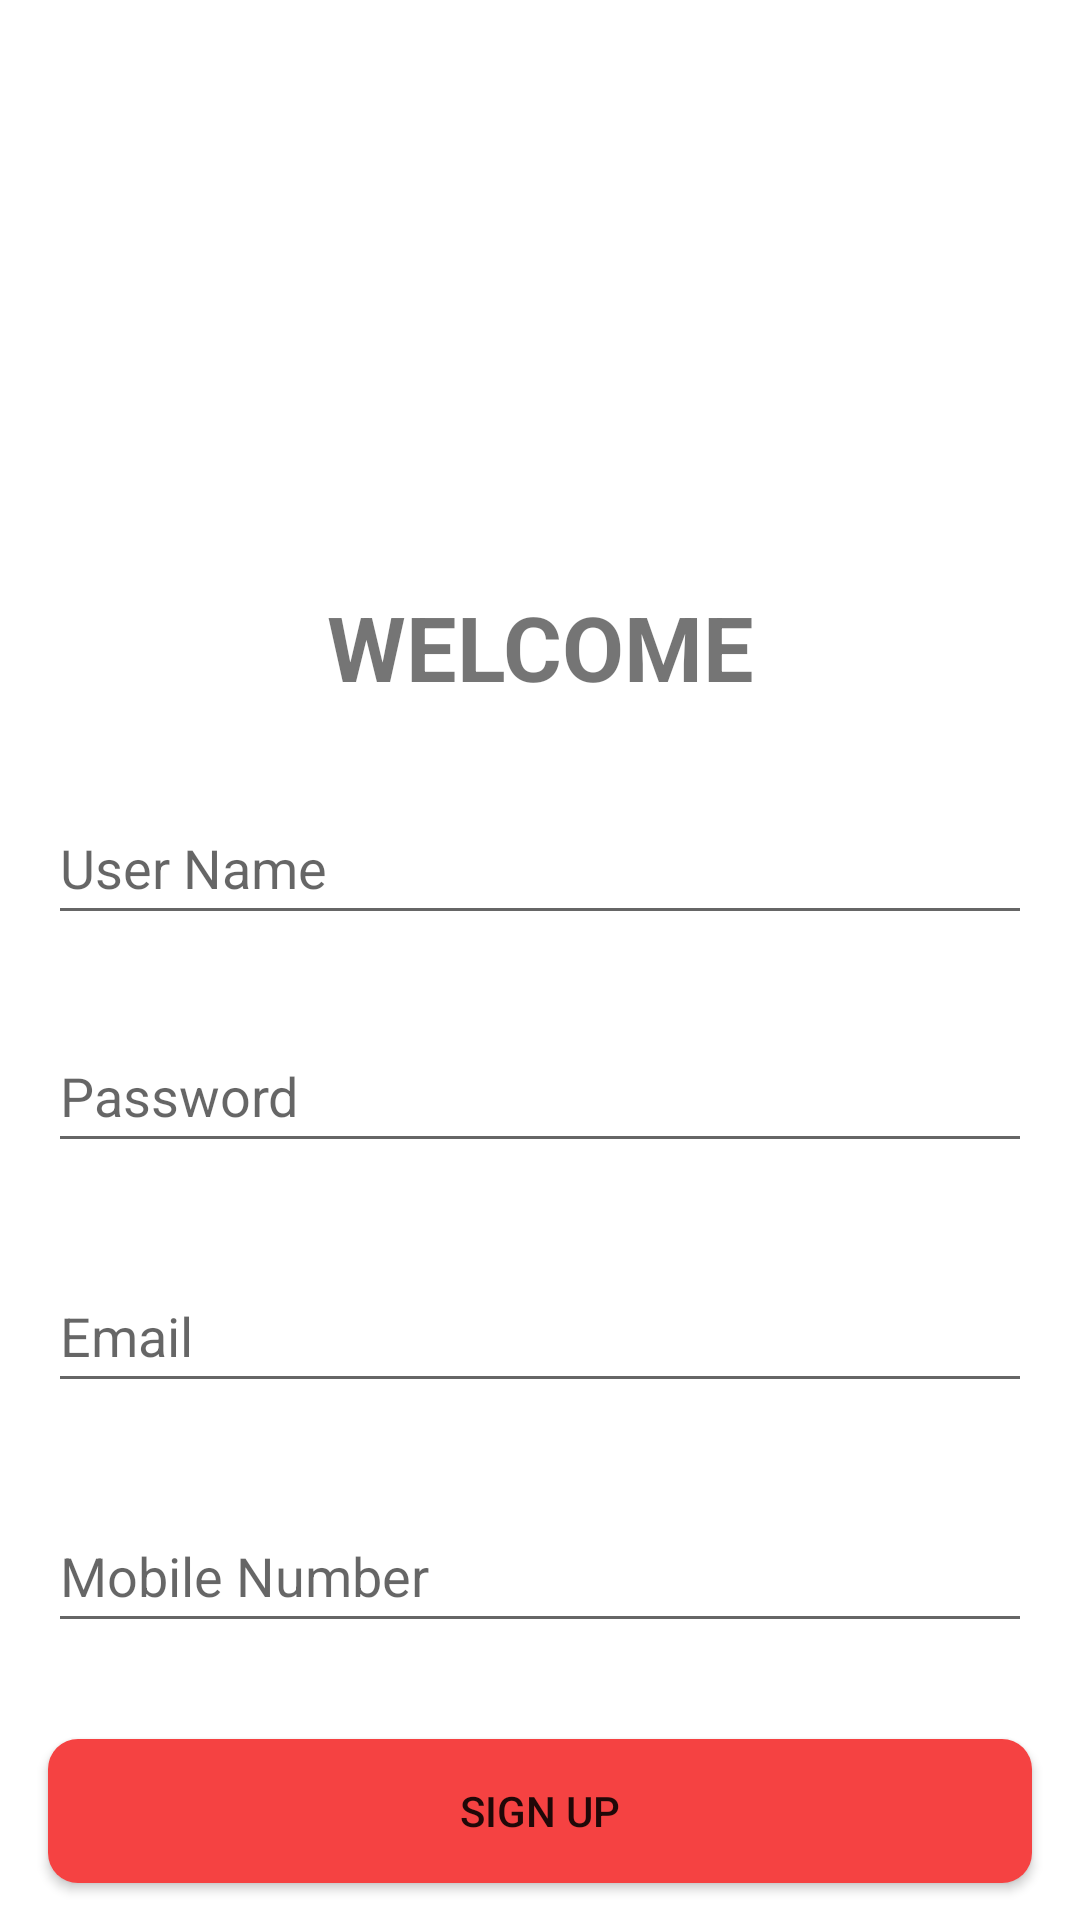

This screen was rendered from an Android layout file. Write that file and the resources it references.
<!-- AndroidManifest.xml: application theme Theme.CS4084App -->
<!-- res/layout/activity_sign_up.xml -->
<?xml version="1.0" encoding="utf-8"?>
<androidx.constraintlayout.widget.ConstraintLayout xmlns:android="http://schemas.android.com/apk/res/android"
    xmlns:app="http://schemas.android.com/apk/res-auto"
    xmlns:tools="http://schemas.android.com/tools"
    android:layout_width="match_parent"
    android:layout_height="match_parent"
    tools:context=".SignUpActivity">

    <ImageView
        android:id="@+id/imageView2"
        android:layout_width="295dp"
        android:layout_height="194dp"
        app:layout_constraintBottom_toBottomOf="parent"
        app:layout_constraintEnd_toEndOf="parent"
        app:layout_constraintStart_toStartOf="parent"
        app:layout_constraintTop_toTopOf="parent"
        app:layout_constraintVertical_bias="0.003"
        app:srcCompat="@drawable/samplelogo" />

    <TextView
        android:id="@+id/textView"
        android:layout_width="wrap_content"
        android:layout_height="wrap_content"
        android:text="WELCOME"
        android:textSize="30sp"
        android:textStyle="bold"
        app:layout_constraintEnd_toEndOf="@+id/imageView2"
        app:layout_constraintStart_toStartOf="@+id/imageView2"
        app:layout_constraintTop_toBottomOf="@+id/imageView2" />

    <EditText
        android:id="@+id/editTextUserName"
        android:layout_width="0dp"
        android:layout_height="48dp"
        android:layout_marginStart="16dp"
        android:layout_marginTop="28dp"
        android:layout_marginEnd="16dp"
        android:ems="10"
        android:hint="User Name"
        android:inputType="textPersonName"
        app:layout_constraintEnd_toEndOf="parent"
        app:layout_constraintHorizontal_bias="0.0"
        app:layout_constraintStart_toStartOf="parent"
        app:layout_constraintTop_toBottomOf="@+id/textView" />

    <EditText
        android:id="@+id/editTextPassword"
        android:layout_width="0dp"
        android:layout_height="48dp"
        android:layout_marginTop="28dp"
        android:ems="10"
        android:hint="Password"
        android:inputType="textPersonName"
        app:layout_constraintEnd_toEndOf="@+id/editTextUserName"
        app:layout_constraintHorizontal_bias="0.0"
        app:layout_constraintStart_toStartOf="@+id/editTextUserName"
        app:layout_constraintTop_toBottomOf="@+id/editTextUserName" />

    <EditText
        android:id="@+id/editTextEmail"
        android:layout_width="0dp"
        android:layout_height="48dp"
        android:layout_marginTop="32dp"
        android:ems="10"
        android:hint="Email"
        android:inputType="textPersonName"
        app:layout_constraintEnd_toEndOf="@+id/editTextPassword"
        app:layout_constraintHorizontal_bias="1.0"
        app:layout_constraintStart_toStartOf="@+id/editTextPassword"
        app:layout_constraintTop_toBottomOf="@+id/editTextPassword" />

    <EditText
        android:id="@+id/editTextMobileNumber"
        android:layout_width="0dp"
        android:layout_height="48dp"
        android:layout_marginTop="32dp"
        android:ems="10"
        android:hint="Mobile Number"
        android:inputType="textPersonName"
        app:layout_constraintEnd_toEndOf="@+id/editTextEmail"
        app:layout_constraintHorizontal_bias="0.0"
        app:layout_constraintStart_toStartOf="@+id/editTextEmail"
        app:layout_constraintTop_toBottomOf="@+id/editTextEmail" />

    <Button
        android:id="@+id/button3"
        android:layout_width="0dp"
        android:layout_height="48dp"
        android:layout_marginTop="32dp"
        android:background="@drawable/button_sign_up"
        android:onClick="signupButtonClicked"
        android:text="SIGN UP"
        app:backgroundTint="@null"
        app:layout_constraintEnd_toEndOf="@+id/editTextMobileNumber"
        app:layout_constraintHorizontal_bias="0.0"
        app:layout_constraintStart_toStartOf="@+id/editTextMobileNumber"
        app:layout_constraintTop_toBottomOf="@+id/editTextMobileNumber" />

    <ProgressBar
        android:id="@+id/progressBar"
        style="?android:attr/progressBarStyle"
        android:layout_width="wrap_content"
        android:layout_height="wrap_content"
        android:visibility="gone"
        app:layout_constraintBottom_toBottomOf="parent"
        app:layout_constraintEnd_toEndOf="parent"
        app:layout_constraintStart_toStartOf="parent"
        app:layout_constraintTop_toTopOf="parent" />
</androidx.constraintlayout.widget.ConstraintLayout>
<!-- resources referenced by this layout -->
<resources>
  <!-- drawable button_sign_up (drawable) -->
  <?xml version="1.0" encoding="utf-8"?>
  <shape xmlns:android="http://schemas.android.com/apk/res/android">
  
      <solid android:color="@color/splashscreen_background"/>
      <corners android:radius="10dp"/>
  
  </shape>
  <style name="Theme.CS4084App" parent="Theme.MaterialComponents.DayNight.NoActionBar">
          
          <item name="colorPrimary">@color/purple_500</item>
          <item name="colorPrimaryVariant">@color/purple_700</item>
          <item name="colorOnPrimary">@color/white</item>
          
          <item name="colorSecondary">@color/teal_200</item>
          <item name="colorSecondaryVariant">@color/teal_700</item>
          <item name="colorOnSecondary">@color/black</item>
          
          <item name="android:statusBarColor" tools:targetApi="l">?attr/colorPrimaryVariant</item>
          
      </style>
  <color name="splashscreen_background">#f54242</color>
  <color name="purple_500">#FF6200EE</color>
  <color name="purple_700">#FF3700B3</color>
  <color name="white">#FFFFFFFF</color>
  <color name="teal_200">#FF03DAC5</color>
  <color name="teal_700">#FF018786</color>
  <color name="black">#FF000000</color>
</resources>
